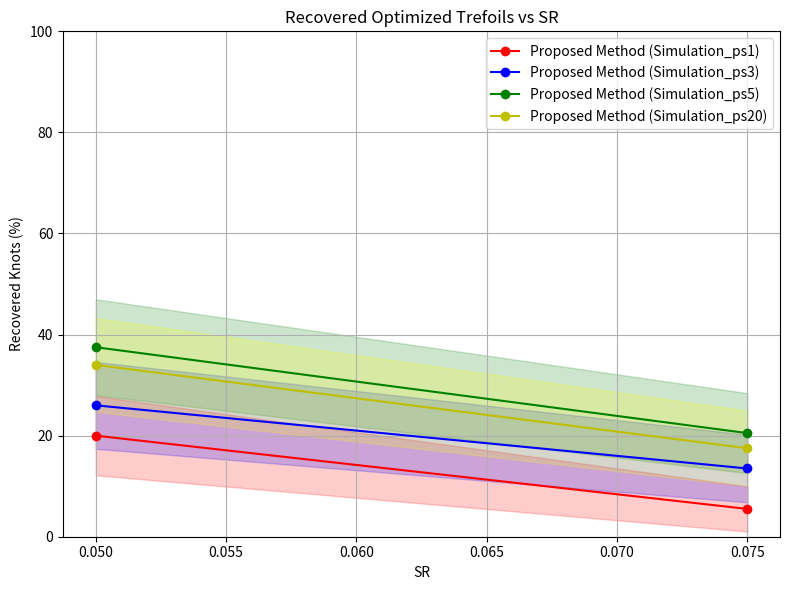

The matplotlib source for this figure:
import matplotlib.pyplot as plt
import numpy as np

# Real Data
# sr_values = [0.95, 0.9, 0.85, 0.8, 0.75, 0.7]
Rytov = [0.05, 0.075]
# Cn2 = [4.7e-15, 9.3e-15, 2.3e-14, 4.7e-14, 9.3e-14]
proposed_simulation_ps1 = [20, 5.5]  # values are not precise
proposed_simulation_ps3 = [26, 13.5]  # values are not precise
proposed_simulation_ps5 = [37.5, 20.5]  # values are not precise.
proposed_simulation_ps20 = [34, 17.5]  # values are not precise

# Function to calculate confidence interval
def confidence_interval(p, n, z=1.96):
    p = p / 100  # Convert percentage to proportion
    se = np.sqrt((p * (1 - p)) / n)
    ci = z * se
    return ci * 100  # Convert back to percentage

# Number of samples
n_samples = 100

# Calculate confidence intervals
proposed_simulation_ci1 = [confidence_interval(p, n_samples) for p in proposed_simulation_ps1]
proposed_simulation_ci3 = [confidence_interval(p, n_samples) for p in proposed_simulation_ps3]
proposed_simulation_ci5 = [confidence_interval(p, n_samples) for p in proposed_simulation_ps5]
proposed_simulation_ci20 = [confidence_interval(p, n_samples) for p in proposed_simulation_ps20]

plt.figure(figsize=(8, 6))

plt.plot(Rytov, proposed_simulation_ps1, 'ro-', label='Proposed Method (Simulation_ps1)')
plt.fill_between(Rytov, np.array(proposed_simulation_ps1) - proposed_simulation_ci1,
                 np.array(proposed_simulation_ps1) + proposed_simulation_ci1, color='red', alpha=0.2)

plt.plot(Rytov, proposed_simulation_ps3, 'bo-', label='Proposed Method (Simulation_ps3)')
plt.fill_between(Rytov, np.array(proposed_simulation_ps3) - proposed_simulation_ci3,
                 np.array(proposed_simulation_ps3) + proposed_simulation_ci3, color='blue', alpha=0.2)

plt.plot(Rytov, proposed_simulation_ps5, 'go-', label='Proposed Method (Simulation_ps5)')
plt.fill_between(Rytov, np.array(proposed_simulation_ps5) - proposed_simulation_ci5,
                 np.array(proposed_simulation_ps5) + proposed_simulation_ci5, color='green', alpha=0.2)

plt.plot(Rytov, proposed_simulation_ps20, 'yo-', label='Proposed Method (Simulation_ps20)')
plt.fill_between(Rytov, np.array(proposed_simulation_ps20) - proposed_simulation_ci20,
                 np.array(proposed_simulation_ps20) + proposed_simulation_ci20, color='yellow', alpha=0.2)

plt.xlabel('SR')
plt.ylabel('Recovered Knots (%)')
plt.title('Recovered Optimized Trefoils vs SR')
plt.legend()
plt.grid(True)
plt.ylim(0, 100)
# Reverse the x-axis
# plt.gca().invert_xaxis()
plt.tight_layout()
# Show the plot
plt.show()